Photos from the image-classification dataset "Images" in the GitHub repository Gabe-flomo/Filtr. Its 2 classes are: kick drum, snare drum.

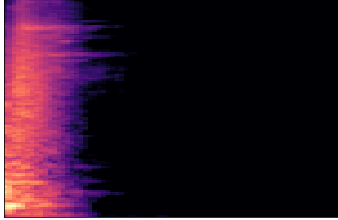
Label: snare drum

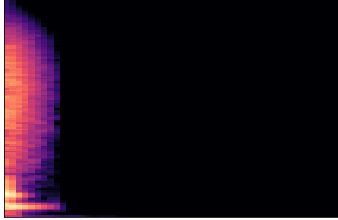
Label: snare drum

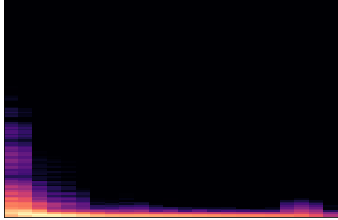
Label: kick drum

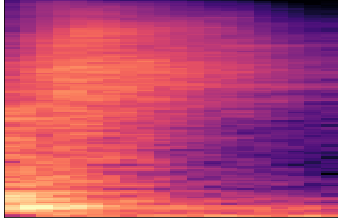
Label: snare drum

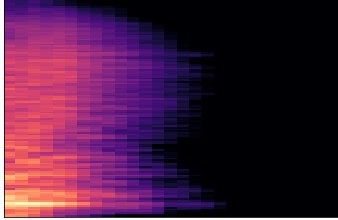
Label: snare drum

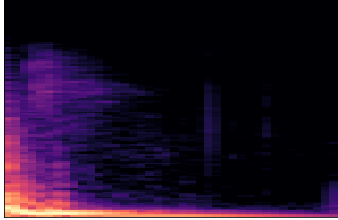
Label: kick drum
